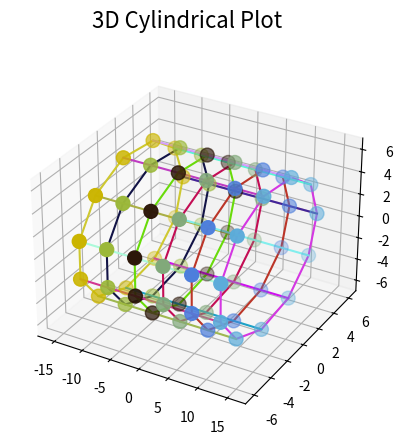

Python code for this plot:
import matplotlib.pyplot as plt
import numpy as np

fig = plt.figure()
fig.suptitle("3D Cylindrical Plot", fontsize=16)
ax = fig.add_subplot(111, projection='3d')


theta = np.linspace(0, 2 * np.pi, 12) 
x = np.linspace(-12, 12, 6)  
r = 6 

for i in x:
    y = r * np.cos(theta)  
    z = r * np.sin(theta) 
    x_vals = np.ones_like(theta) * i 
    ax.scatter(x_vals, y, z, color=np.random.rand(3,), s=100)  
    ax.plot(x_vals, y, z, color=np.random.rand(3,))

for i in range(len(theta)):
    ax.plot(x, 
            [r * np.cos(theta[i])] * len(x), 
            [r * np.sin(theta[i])] * len(x), 
            color=np.random.rand(3,))


ax.set_xlim([-18, 18])
ax.set_ylim([-7, 7])
ax.set_zlim([-7, 7])

plt.show()
